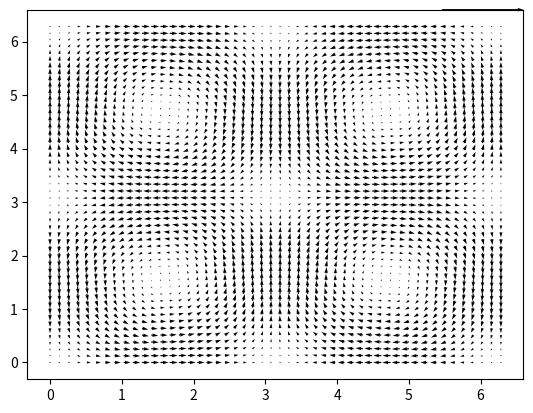

Recreate this plot in Python.
import numpy as np
import matplotlib.pyplot as plt

def taylor_green_field(x,y):
    u = np.sin(x)*np.cos(y)
    v = -np.cos(x)*np.sin(y)
    return u, v

X = np.linspace(0, 2*np.pi, 50)
Y = np.linspace(0, 2*np.pi, 50)
x, y = np.meshgrid(X, Y, indexing='xy')

U, V = taylor_green_field(x, y)

fig, ax = plt.subplots()
q = ax.quiver(X, Y, U, V)
ax.quiverkey(q,X=1, Y=1, U=10, label ='Quiver, length =10', labelpos='E')

plt.show()
